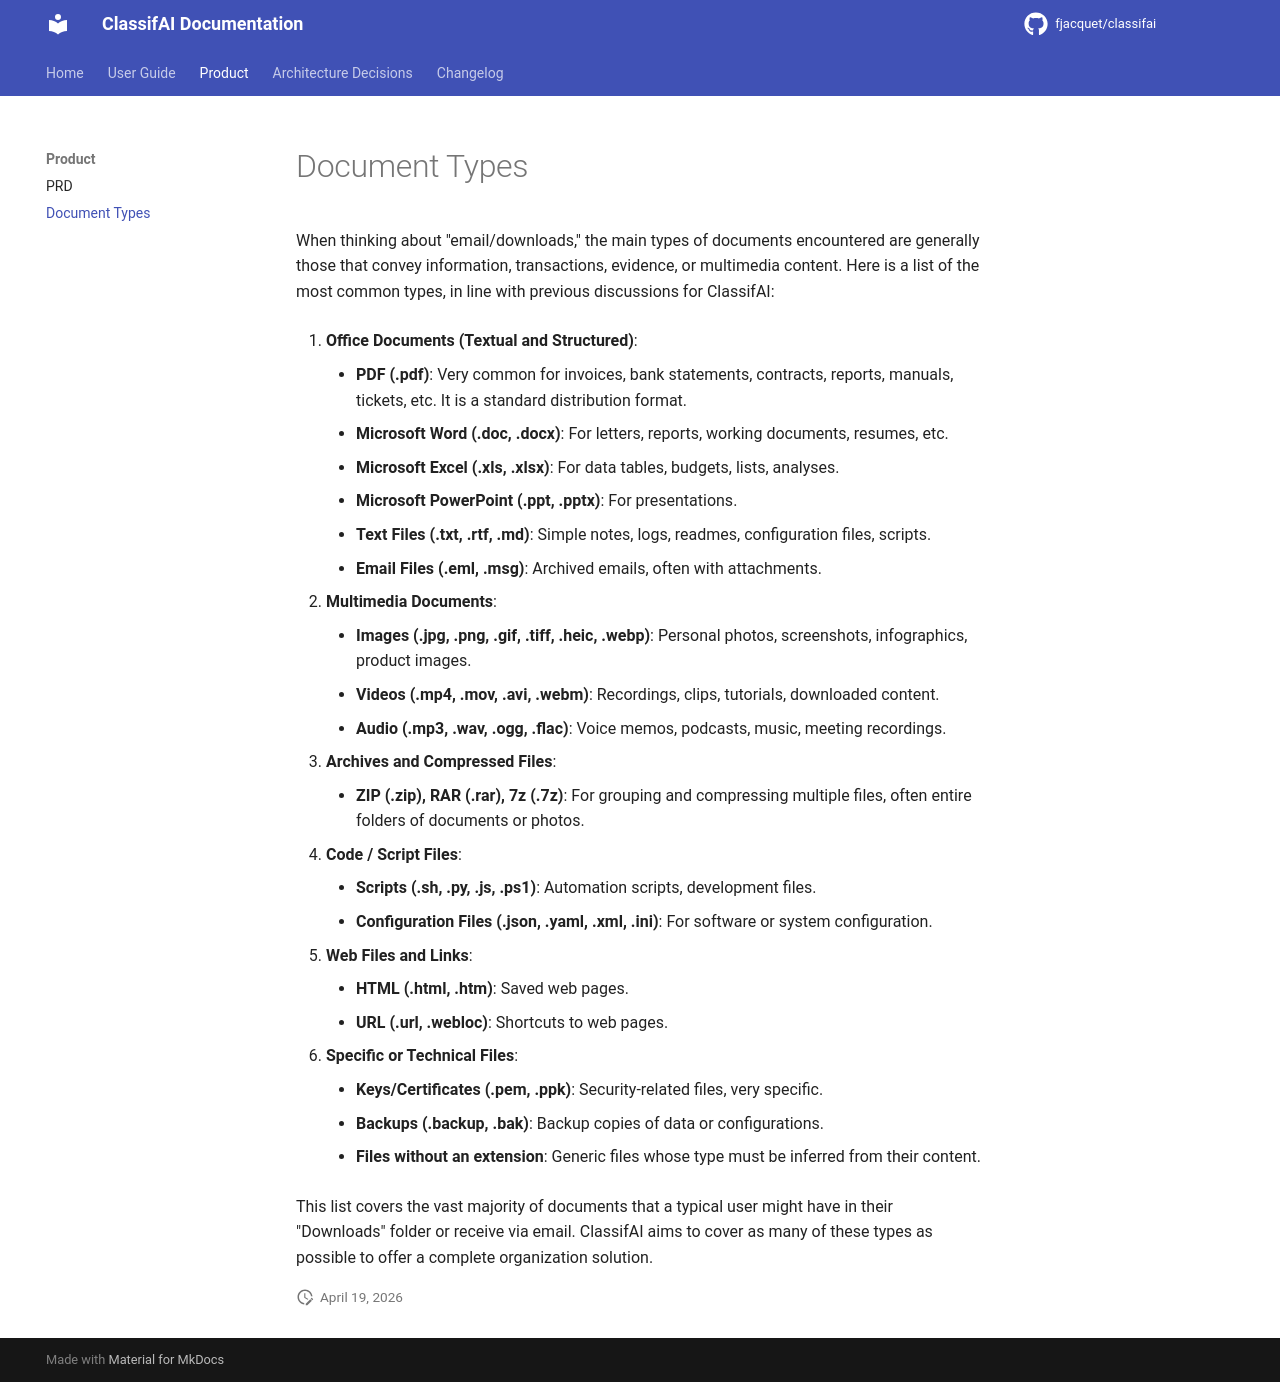

repository: fjacquet/classifai · page: DOCUMENTS_TYPES/index.html · generator: mkdocs

# Document Types

When thinking about "email/downloads," the main types of documents encountered are generally those that convey information, transactions, evidence, or multimedia content. Here is a list of the most common types, in line with previous discussions for ClassifAI:

1. **Office Documents (Textual and Structured)**:
    * **PDF (.pdf)**: Very common for invoices, bank statements, contracts, reports, manuals, tickets, etc. It is a standard distribution format.
    * **Microsoft Word (.doc, .docx)**: For letters, reports, working documents, resumes, etc.
    * **Microsoft Excel (.xls, .xlsx)**: For data tables, budgets, lists, analyses.
    * **Microsoft PowerPoint (.ppt, .pptx)**: For presentations.
    * **Text Files (.txt, .rtf, .md)**: Simple notes, logs, readmes, configuration files, scripts.
    * **Email Files (.eml, .msg)**: Archived emails, often with attachments.

2. **Multimedia Documents**:
    * **Images (.jpg, .png, .gif, .tiff, .heic, .webp)**: Personal photos, screenshots, infographics, product images.
    * **Videos (.mp4, .mov, .avi, .webm)**: Recordings, clips, tutorials, downloaded content.
    * **Audio (.mp3, .wav, .ogg, .flac)**: Voice memos, podcasts, music, meeting recordings.

3. **Archives and Compressed Files**:
    * **ZIP (.zip), RAR (.rar), 7z (.7z)**: For grouping and compressing multiple files, often entire folders of documents or photos.

4. **Code / Script Files**:
    * **Scripts (.sh, .py, .js, .ps1)**: Automation scripts, development files.
    * **Configuration Files (.json, .yaml, .xml, .ini)**: For software or system configuration.

5. **Web Files and Links**:
    * **HTML (.html, .htm)**: Saved web pages.
    * **URL (.url, .webloc)**: Shortcuts to web pages.

6. **Specific or Technical Files**:
    * **Keys/Certificates (.pem, .ppk)**: Security-related files, very specific.
    * **Backups (.backup, .bak)**: Backup copies of data or configurations.
    * **Files without an extension**: Generic files whose type must be inferred from their content.

This list covers the vast majority of documents that a typical user might have in their "Downloads" folder or receive via email. ClassifAI aims to cover as many of these types as possible to offer a complete organization solution.
